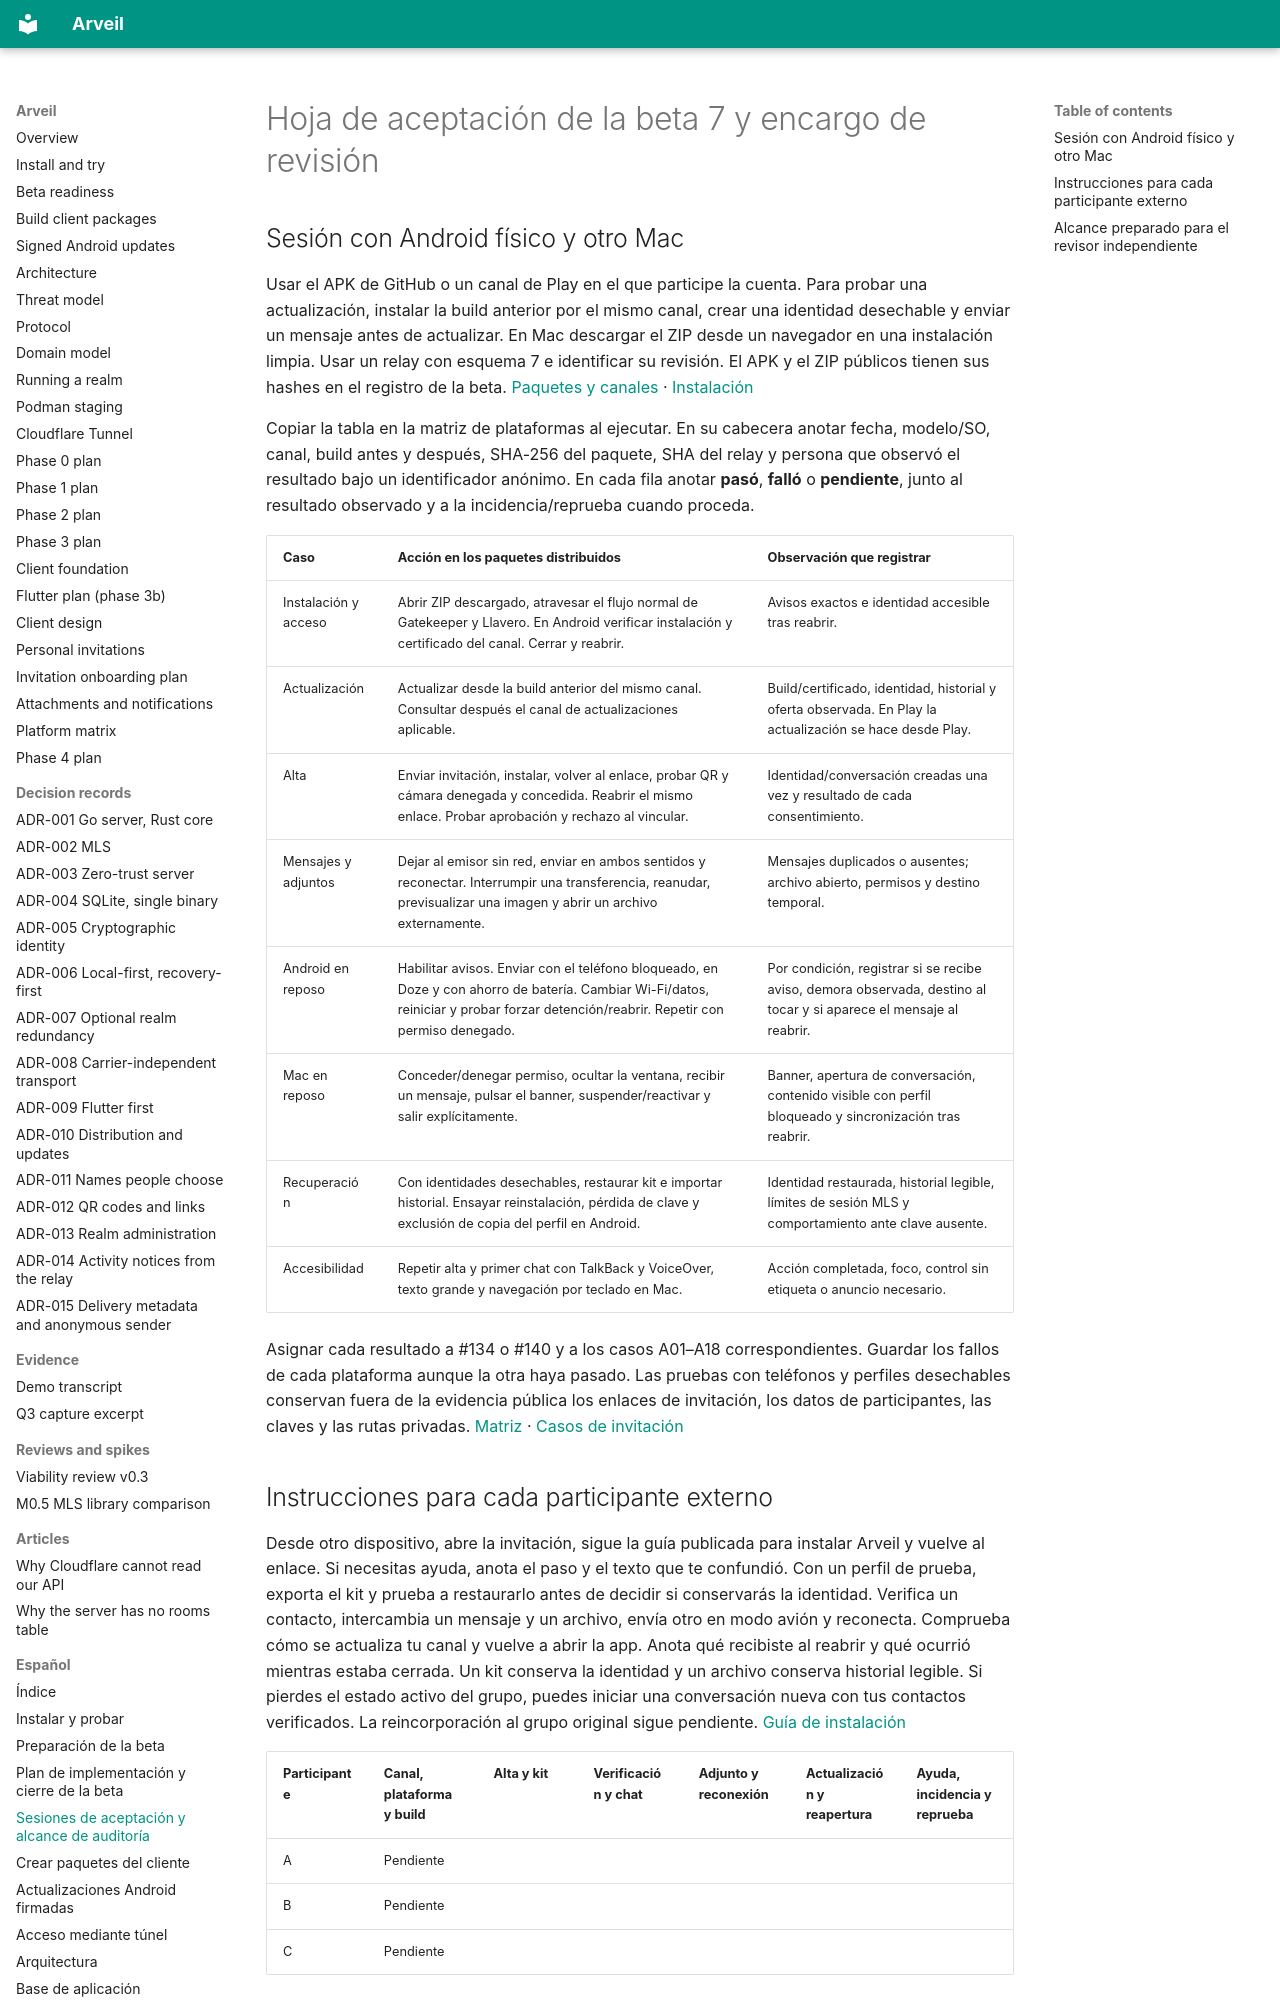

repository: Ulzuhan/arveil · page: es/ACEPTACION_BETA7/index.html · generator: mkdocs

# Hoja de aceptación de la beta 7 y encargo de revisión

## Sesión con Android físico y otro Mac

Usar el APK de GitHub o un canal de Play en el que participe la cuenta. Para probar una actualización, instalar la build anterior por el mismo canal, crear una identidad desechable y enviar un mensaje antes de actualizar. En Mac descargar el ZIP desde un navegador en una instalación limpia. Usar un relay con esquema 7 e identificar su revisión. El APK y el ZIP públicos tienen sus hashes en el registro de la beta. [Paquetes y canales](BETA_READINESS.md) · [Instalación](INSTALLATION.md)

Copiar la tabla en la matriz de plataformas al ejecutar. En su cabecera anotar fecha, modelo/SO, canal, build antes y después, SHA-256 del paquete, SHA del relay y persona que observó el resultado bajo un identificador anónimo. En cada fila anotar **pasó**, **falló** o **pendiente**, junto al resultado observado y a la incidencia/reprueba cuando proceda.

| Caso | Acción en los paquetes distribuidos | Observación que registrar |
|---|---|---|
| Instalación y acceso | Abrir ZIP descargado, atravesar el flujo normal de Gatekeeper y Llavero. En Android verificar instalación y certificado del canal. Cerrar y reabrir. | Avisos exactos e identidad accesible tras reabrir. |
| Actualización | Actualizar desde la build anterior del mismo canal. Consultar después el canal de actualizaciones aplicable. | Build/certificado, identidad, historial y oferta observada. En Play la actualización se hace desde Play. |
| Alta | Enviar invitación, instalar, volver al enlace, probar QR y cámara denegada y concedida. Reabrir el mismo enlace. Probar aprobación y rechazo al vincular. | Identidad/conversación creadas una vez y resultado de cada consentimiento. |
| Mensajes y adjuntos | Dejar al emisor sin red, enviar en ambos sentidos y reconectar. Interrumpir una transferencia, reanudar, previsualizar una imagen y abrir un archivo externamente. | Mensajes duplicados o ausentes; archivo abierto, permisos y destino temporal. |
| Android en reposo | Habilitar avisos. Enviar con el teléfono bloqueado, en Doze y con ahorro de batería. Cambiar Wi-Fi/datos, reiniciar y probar forzar detención/reabrir. Repetir con permiso denegado. | Por condición, registrar si se recibe aviso, demora observada, destino al tocar y si aparece el mensaje al reabrir. |
| Mac en reposo | Conceder/denegar permiso, ocultar la ventana, recibir un mensaje, pulsar el banner, suspender/reactivar y salir explícitamente. | Banner, apertura de conversación, contenido visible con perfil bloqueado y sincronización tras reabrir. |
| Recuperación | Con identidades desechables, restaurar kit e importar historial. Ensayar reinstalación, pérdida de clave y exclusión de copia del perfil en Android. | Identidad restaurada, historial legible, límites de sesión MLS y comportamiento ante clave ausente. |
| Accesibilidad | Repetir alta y primer chat con TalkBack y VoiceOver, texto grande y navegación por teclado en Mac. | Acción completada, foco, control sin etiqueta o anuncio necesario. |

Asignar cada resultado a #134 o #140 y a los casos A01–A18 correspondientes. Guardar los fallos de cada plataforma aunque la otra haya pasado. Las pruebas con teléfonos y perfiles desechables conservan fuera de la evidencia pública los enlaces de invitación, los datos de participantes, las claves y las rutas privadas. [Matriz](PLATFORMS.md) · [Casos de invitación](INVITATION_ONBOARDING_PLAN.md)
